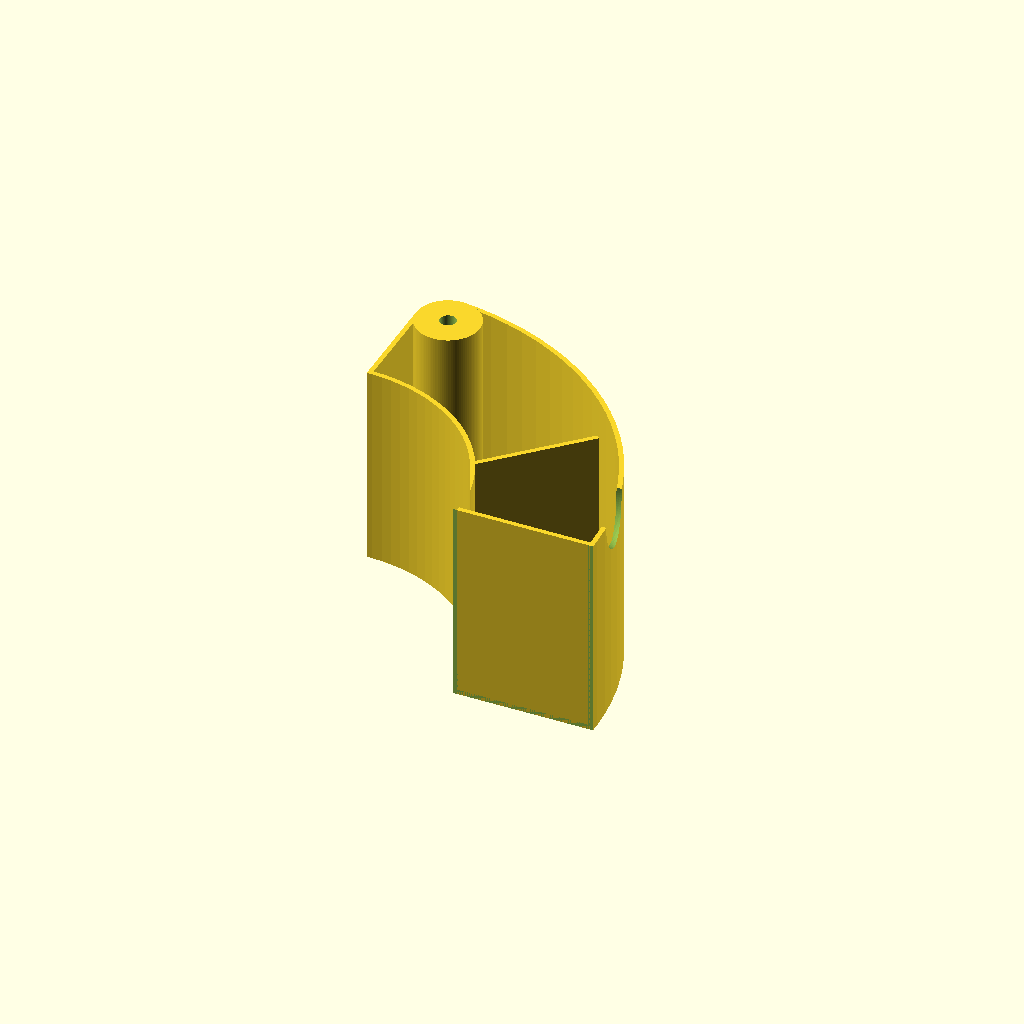
Cell 1 — every parameter at its default value.
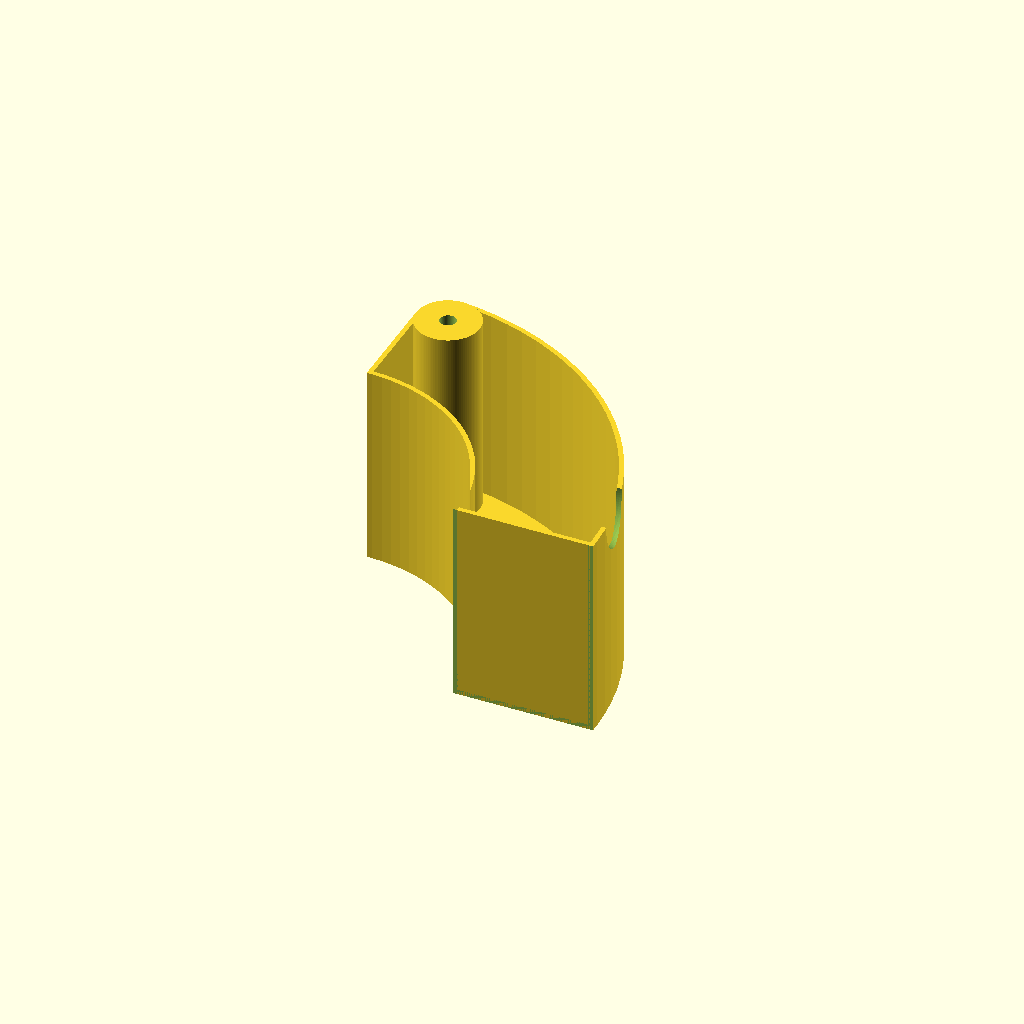
Cell 2: spacer_height = 0 (everything else at default).
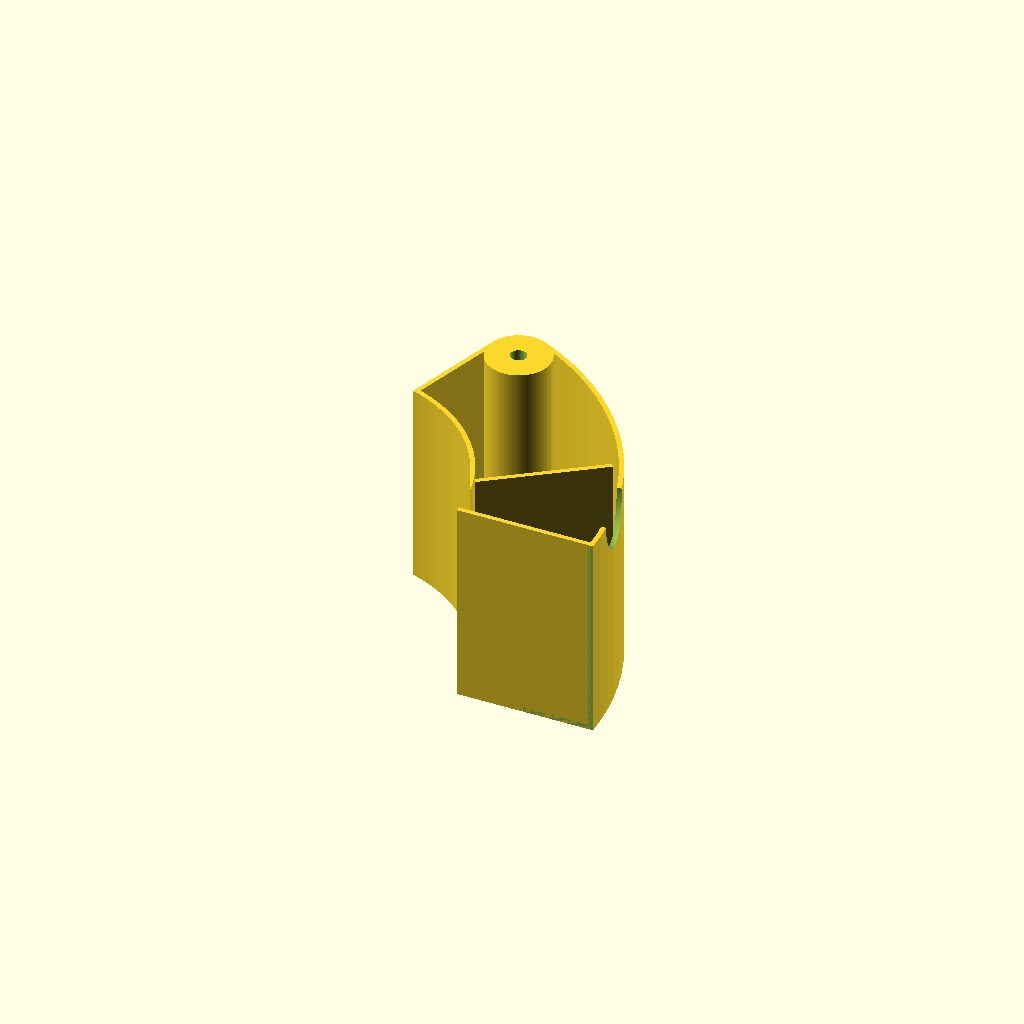
Cell 3: rack_count = 5 (everything else at default).
One fixed orthographic camera (rotation 55°, 0°, 25°; colour scheme Cornfield) for every cell.
Source of the model, inputs/thingiverse/files/thing-2935150/files/OpenSCAD-Spool-Drawer-Storage-Box.scad:
// Global parameters, specific for each spool brand
/*******************
*    ICE 0.75kg    *
* inner hole 54mm  *
*******************/
// Full size of spool
//spool_diameter=199;
// Inside height
//spool_height=50;
// Rack width = spool outside diameter - spool inside diameter
//rack_width=41;


/*******************
*    Sunlu 1kg     *
* inner hole 73mm  *
*******************/
// Full size of spool
//spool_diameter=200;
// Inside height
//spool_height=54;
// Rack width = spool outside diameter - spool inside diameter
//rack_width=61;


/*******************
*   Verbatim 1kg   *
* inner hole 51mm  *
*******************/
// Full size of spool
//spool_diameter=200;
// Inside height
//spool_height=61;
// Rack width = spool outside diameter - spool inside diameter
//rack_width=47;


/*******************
*      BQ 1kg      *
* inner hole 53mm  *
*******************/
// Full size of spool
//spool_diameter=190;
// Inside height
//spool_height=65;
// Rack width = spool outside diameter - spool inside diameter
//rack_width=44;

/* [Spool and Rack] */
// Full size of spool
spool_diameter=190;
// Inside height
spool_height=65;
// rack width = spool outside diameter - spool inside diameter
rack_width=44;

// Custom parameters, according to your needs
// Number of racks
rack_count=4; // [2,3,4,5,6]
// Number of separators in each rack
spacer_count=1; // [0,1,2,3,4]
// Spacer height (percent of rack height)
spacer_height=0.8; // [0:0.1:1]
// Number of floors
floor_count=1; // [1,2]
// Print only one rack ?
single_print = 1; // [0:false, 1:true]
// Mirror each rack
mirror_rack = 0;  // [0:false, 1:true]

/* [Handle and Hinge] */
// Handle (hole)
// Size of hole handle (0 = disabled)
handle_hole_size=20;

// Handle (grip)
// Size of grip handle (0 = disabled)
handle_grip_size=0; // 10
// Grip height (percent of rack height)
handle_grip_height=0.5; // [0:0.1:1]
// Grip width (percent of grip size)
handle_grip_width=0.8; // [0:0.1:1]

// Hinge
hinge_width=20;
drill_width=5; // [1:0.5:6]

/* [Advanced] */
// Global thickness
wall_thickness=1.5;
// Exploded view (recommended for printing)
explode_margin=4;

/* [Hidden] */
//$fa = 0.01; $fs = 0.01;
// Resolution
$fn = 100; // [1:100]

// Computed constants
spool_radius = spool_diameter/2;
hinge_radius = hinge_width/2;
hinge_angle = asin(hinge_radius/(spool_radius-hinge_radius));

// older versions of OpenSCAD do not support "angle" parameter for rotate_extrude
// this module provides that capability even when using older versions (such as thingiverse customizer)
module rotate_extrude2(angle=360, convexity=2, size=1000) {

    module angle_cut(angle=90, size=1000) {
        x = size*cos(angle/2);
        y = size*sin(angle/2);
        translate([0,0,-size])
        linear_extrude(2*size) polygon([[0,0],[x,y],[x,size],[-size,size],[-size,-size],[x,-size],[x,-y]]);
    }

    // support for angle parameter in rotate_extrude was added after release 2015.03
    // Thingiverse customizer is still on 2015.03
    angleSupport = (version_num() > 20150399) ? true*false : false; // Next openscad releases after 2015.03.xx will have support angle parameter
    // Using angle parameter when possible provides huge speed boost, avoids a difference operation

    if (angleSupport) {
        rotate_extrude(angle=angle,convexity=convexity)
            children();
    } else {
        rotate([0,0,angle/2]) difference() {
            rotate_extrude(convexity=convexity)
                children();
            angle_cut(angle, size);
        }
    }
}


module drill(width_1=10, width_2=10, height=10, hole=5) {
    difference() {
        translate ([0, 0, 0]) rotate ([-90, 0, 0]) cylinder (h=height, r1=width_1/2, r2=width_2/2);
        translate ([0, -0.1, 0]) rotate ([-90, 0, 0]) cylinder (h=height+0.2, r=hole/2);
    }
}

module sub_rack() {
    // Main rack
    rotate_extrude2(angle = 360/rack_count, convexity = 2, size=spool_radius+2)
    translate([spool_radius-rack_width, 0, 0])
    polygon(points=[
        [0,0],
        [0,(spool_height-1)/floor_count],
        [wall_thickness,(spool_height-1)/floor_count],
        [wall_thickness,wall_thickness],

        [rack_width-wall_thickness,wall_thickness],
        [rack_width-wall_thickness,(spool_height-1)/floor_count],
        [rack_width,(spool_height-1)/floor_count],
        [rack_width,0]]);
    // Wall
    if (rack_count>1) {
        // First
        translate([spool_radius-rack_width+1.1, 0, 0])
        cube([rack_width-2.2, wall_thickness, (spool_height-1)/floor_count]);
        // Second
        rotate([0, 0, 360/rack_count])
        translate([spool_radius-rack_width+1.1, -wall_thickness, 0])
        cube([rack_width-2, wall_thickness, (spool_height-1)/floor_count]);
    }
    // Spacer
    if (spacer_count>0) {
        for(spacer_nr = [0 : spacer_count-1]) {
            rotate([0, 0, (360/rack_count)/(spacer_count+1)*(spacer_nr+1)])
            translate([spool_radius-rack_width+1.1, 0, 0])
            cube([rack_width-2.2, wall_thickness, (spool_height-1)/floor_count*spacer_height]);
        }
    }
}

module handle_hole() {
    rotate([0, 90, 0])
    scale([1.25,1,1.25])
    sphere (r=handle_hole_size/2);
}

module handle_grip() {
    cube([handle_grip_size*2/3, handle_grip_size*2/3*handle_grip_width, (spool_height-1)/floor_count*handle_grip_height]);
    translate([handle_grip_size*2/3, (handle_grip_size*2/3*handle_grip_width)/2, 0])
    scale([1,handle_grip_width,1])
    cylinder(h=(spool_height-1)/floor_count*handle_grip_height, r=handle_grip_size*0.66/2);
}

module rack() {
    union() {
        difference() {
            // Main rack
            sub_rack();

            // Handle (hole)
            translate([spool_radius-1, handle_hole_size, (spool_height-1)/floor_count])
            handle_hole();

            // Hinge, drill hole
            rotate([0, 0, 360/rack_count-hinge_angle])
            translate ([spool_radius-hinge_radius, 0, -1])
            rotate([90, 0, 0])
            drill(width_1=hinge_width, width_2=hinge_width, height=(spool_height-1)/floor_count+2, hole=0);

            // Hinge, round corner
            rotate([0, 0, 360/rack_count-hinge_angle])
            translate ([spool_radius-hinge_radius, 0, -1])
            cube([hinge_width, hinge_width, (spool_height-1)/floor_count+2]);

            rotate([0, 0, 360/rack_count-wall_thickness])
            translate ([spool_radius-hinge_radius, 0, -1])
            cube([hinge_width/2, wall_thickness+1, (spool_height-1)/floor_count+2]);
        }

        // Handle (grip)
        translate([spool_radius-1-wall_thickness, wall_thickness, 0])
        handle_grip();

        // Hinge
        rotate([0, 0, 360/rack_count-hinge_angle])
        translate ([spool_radius-hinge_radius, 0, 0])
        rotate([90, 0, 0])
        drill(width_1=hinge_width, width_2=hinge_width, height=(spool_height-1)/floor_count, hole=drill_width);
    }
}

if (single_print) {
        mirror ([mirror_rack, 0, 0])
        rack();
} else {
    for (floor_nr = [0 : floor_count-1]) {
        for(rack_nr = [0 : rack_count-1]) {
            mirror ([mirror_rack, 0, 0])
            rotate([0, 0, 360/rack_count*rack_nr])
            translate([explode_margin/2, explode_margin/2, (spool_height-1)/floor_count*floor_nr+floor_nr*explode_margin])
                rack();
        }
    }
}
Parameter table extracted from the source (name, type, default, range or options):
spool_diameter: number, default 190
spool_height: number, default 65
rack_width: number, default 44
rack_count: number, default 4, options 2, 3, 4, 5, 6
spacer_count: number, default 1, options 0, 1, 2, 3, 4
spacer_height: number, default 0.8, range 0 to 1, step 0.1
floor_count: number, default 1, options 1, 2
single_print: number, default 1, options 0, 1
mirror_rack: number, default 0, options 0, 1
handle_hole_size: number, default 20
handle_grip_size: number, default 0
handle_grip_height: number, default 0.5, range 0 to 1, step 0.1
handle_grip_width: number, default 0.8, range 0 to 1, step 0.1
hinge_width: number, default 20
drill_width: number, default 5, range 1 to 6, step 0.5
wall_thickness: number, default 1.5
explode_margin: number, default 4
